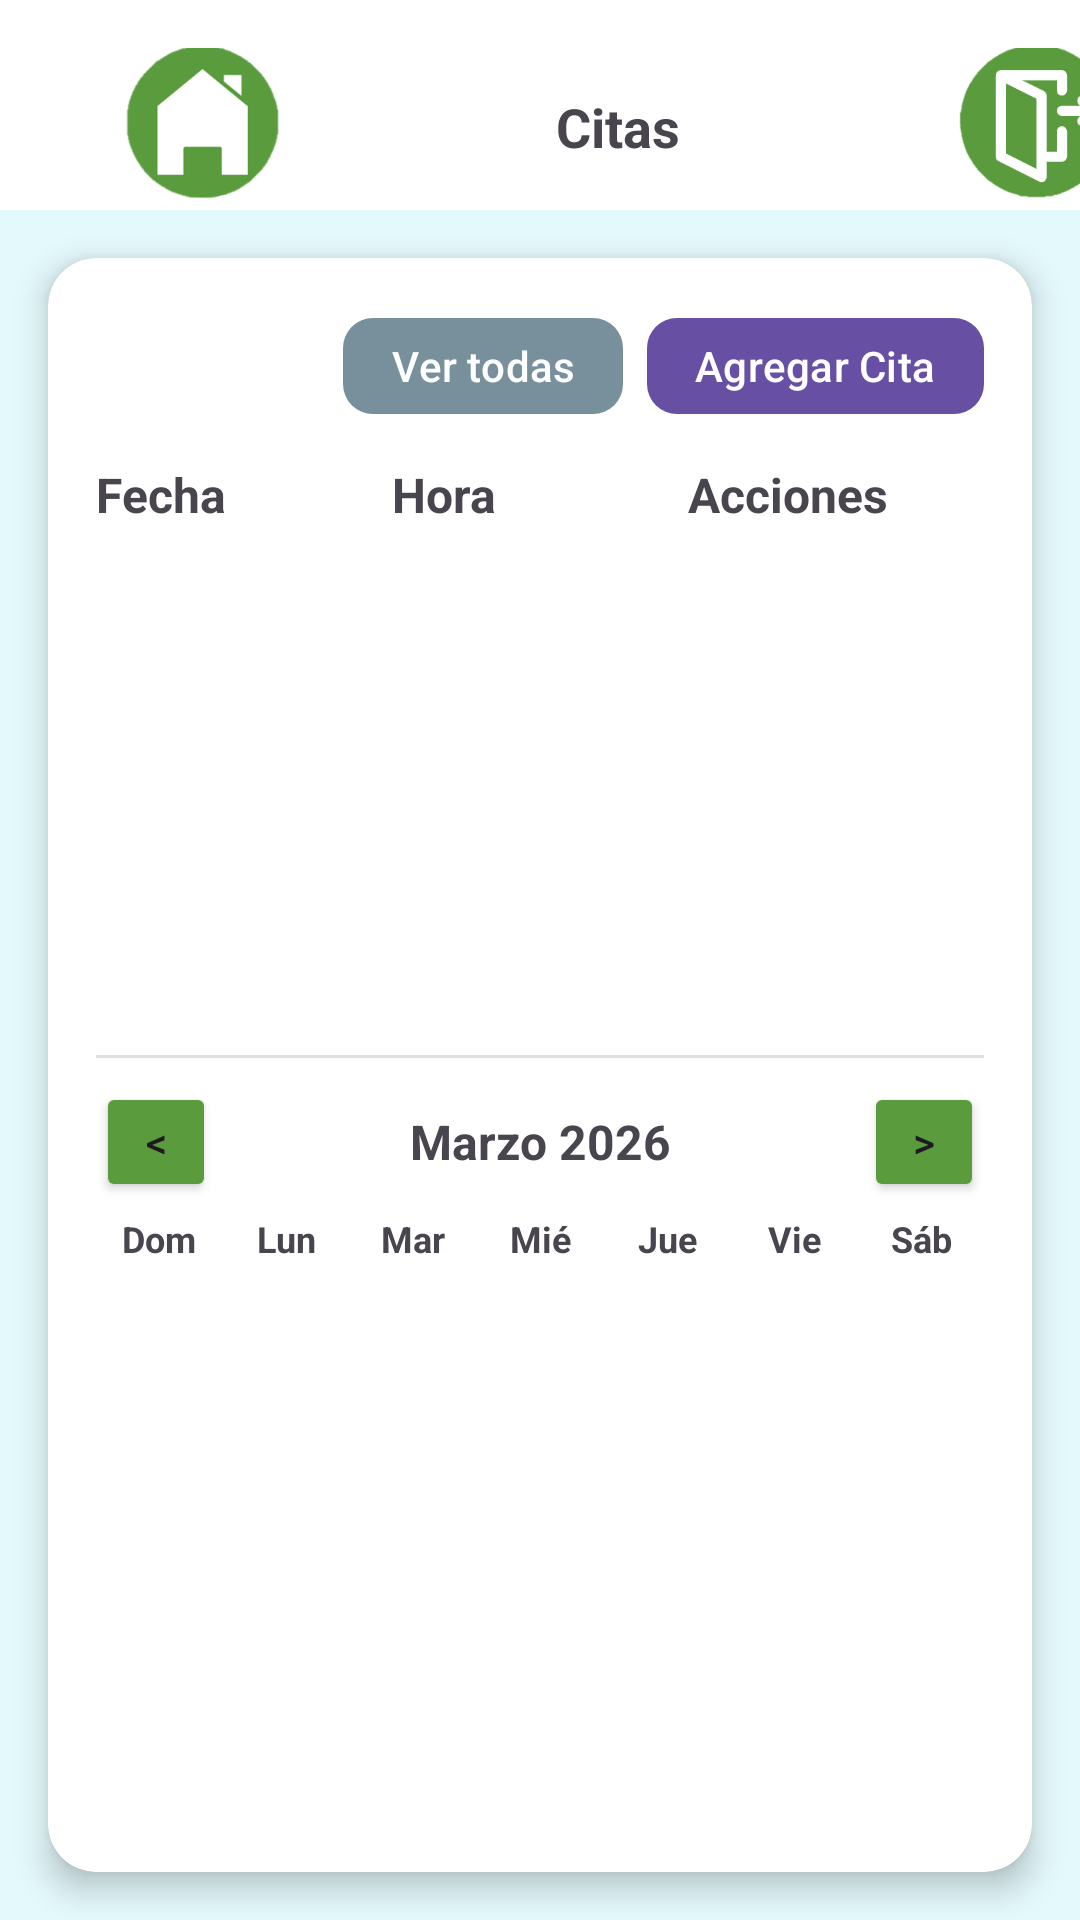

The Android layout XML behind this screen, and the referenced resources:
<!-- AndroidManifest.xml: application theme Theme.Pasitos -->
<!-- res/layout/activity_citas.xml -->
<?xml version="1.0" encoding="utf-8"?>
<androidx.constraintlayout.widget.ConstraintLayout
    xmlns:android="http://schemas.android.com/apk/res/android"
    xmlns:app="http://schemas.android.com/apk/res-auto"
    xmlns:tools="http://schemas.android.com/tools"
    android:id="@+id/main"
    android:layout_width="match_parent"
    android:layout_height="match_parent"
    android:background="#9CD5FAFB"
    tools:context=".CitasActivity">

    <androidx.appcompat.widget.Toolbar
        android:id="@+id/toolbar"
        android:layout_width="0dp"
        android:layout_height="70dp"
        android:background="@android:color/white"
        app:layout_constraintEnd_toEndOf="parent"
        app:layout_constraintStart_toStartOf="parent"
        app:layout_constraintTop_toTopOf="parent">

        <androidx.constraintlayout.widget.ConstraintLayout
            android:layout_width="380dp"
            android:layout_height="wrap_content"
            android:paddingStart="16dp"
            android:paddingTop="16dp"
            android:paddingEnd="16dp">

            <ImageButton
                android:id="@+id/casa"
                android:layout_width="70dp"
                android:layout_height="55dp"
                android:layout_marginBottom="5dp"
                android:background="@android:color/transparent"
                android:scaleType="fitCenter"
                android:src="@drawable/casa_sf"
                app:layout_constraintBottom_toBottomOf="parent"
                app:layout_constraintStart_toStartOf="parent"
                app:layout_constraintTop_toTopOf="parent" />

            <TextView
                android:id="@+id/titulo"
                android:layout_width="wrap_content"
                android:layout_height="wrap_content"
                android:text="Citas"
                android:textSize="18sp"
                android:textStyle="bold"
                app:layout_constraintBottom_toBottomOf="@id/casa"
                app:layout_constraintEnd_toStartOf="@id/salida"
                app:layout_constraintStart_toEndOf="@id/casa"
                app:layout_constraintTop_toTopOf="parent" />

            <ImageButton
                android:id="@+id/salida"
                android:layout_width="70dp"
                android:layout_height="53dp"
                android:layout_marginBottom="5dp"
                android:background="@android:color/transparent"
                android:scaleType="fitCenter"
                android:src="@drawable/salida_sf"
                app:layout_constraintBottom_toBottomOf="parent"
                app:layout_constraintEnd_toEndOf="parent"
                app:layout_constraintTop_toTopOf="parent" />

        </androidx.constraintlayout.widget.ConstraintLayout>
    </androidx.appcompat.widget.Toolbar>

    <androidx.cardview.widget.CardView
        android:id="@+id/cardContainer"
        android:layout_width="0dp"
        android:layout_height="0dp"
        android:layout_margin="16dp"
        app:cardCornerRadius="16dp"
        app:cardElevation="6dp"
        app:layout_constraintBottom_toBottomOf="parent"
        app:layout_constraintEnd_toEndOf="parent"
        app:layout_constraintStart_toStartOf="parent"
        app:layout_constraintTop_toBottomOf="@id/toolbar">

        <LinearLayout
            android:layout_width="match_parent"
            android:layout_height="match_parent"
            android:orientation="vertical"
            android:padding="16dp">

            
            <LinearLayout
                android:layout_width="match_parent"
                android:layout_height="wrap_content"
                android:gravity="end"
                android:orientation="horizontal">

                <com.google.android.material.button.MaterialButton
                    android:id="@+id/btnVerTodas"
                    android:layout_width="wrap_content"
                    android:layout_height="wrap_content"
                    android:minHeight="40dp"
                    android:paddingStart="16dp"
                    android:paddingEnd="16dp"
                    android:text="Ver todas"
                    android:textSize="14sp"
                    android:layout_marginEnd="8dp"
                    app:cornerRadius="10dp"
                    app:backgroundTint="#78909C"/>

                <com.google.android.material.button.MaterialButton
                    android:id="@+id/btnAgregarCita"
                    android:layout_width="wrap_content"
                    android:layout_height="wrap_content"
                    android:minHeight="40dp"
                    android:paddingStart="16dp"
                    android:paddingEnd="16dp"
                    android:text="Agregar Cita"
                    android:textSize="14sp"
                    app:cornerRadius="10dp" />

            </LinearLayout>

            
            <LinearLayout
                android:layout_width="match_parent"
                android:layout_height="wrap_content"
                android:orientation="horizontal"
                android:paddingTop="12dp"
                android:paddingBottom="8dp">

                <TextView
                    android:layout_width="0dp"
                    android:layout_height="wrap_content"
                    android:layout_weight="2"
                    android:text="Fecha"
                    android:textSize="16sp"
                    android:textStyle="bold" />

                <TextView
                    android:layout_width="0dp"
                    android:layout_height="wrap_content"
                    android:layout_weight="2"
                    android:text="Hora"
                    android:textSize="16sp"
                    android:textStyle="bold" />

                <TextView
                    android:layout_width="0dp"
                    android:layout_height="wrap_content"
                    android:layout_weight="2"
                    android:text="Acciones"
                    android:textSize="16sp"
                    android:textStyle="bold" />

            </LinearLayout>

            
            <TextView
                android:id="@+id/txtSinCitas"
                android:layout_width="match_parent"
                android:layout_height="wrap_content"
                android:text="No hay citas programadas para el día de hoy"
                android:gravity="center"
                android:textSize="14sp"
                android:textColor="#999999"
                android:paddingTop="16dp"
                android:paddingBottom="123dp"
                android:visibility="gone"/>

            <androidx.recyclerview.widget.RecyclerView
                android:id="@+id/recyclerCitas"
                android:layout_width="match_parent"
                android:layout_height="160dp"/>

            <View
                android:layout_width="match_parent"
                android:layout_height="1dp"
                android:background="#E0E0E0"
                android:layout_marginTop="8dp"
                android:layout_marginBottom="8dp"/>

            <LinearLayout
                android:id="@+id/layoutCalendario"
                android:layout_width="match_parent"
                android:layout_height="wrap_content"
                android:orientation="vertical">

                <LinearLayout
                    android:layout_width="match_parent"
                    android:layout_height="wrap_content"
                    android:orientation="horizontal"
                    android:gravity="center_vertical">

                    <Button
                        android:id="@+id/btnMesAnterior"
                        android:layout_width="40dp"
                        android:layout_height="40dp"
                        android:text="&lt;"
                        android:padding="0dp"
                        android:backgroundTint="#599B3D"/>

                    <TextView
                        android:id="@+id/txtMesAnio"
                        android:layout_width="0dp"
                        android:layout_height="wrap_content"
                        android:layout_weight="1"
                        android:gravity="center"
                        android:textSize="16sp"
                        android:textStyle="bold"
                        android:text="Marzo 2026"/>

                    <Button
                        android:id="@+id/btnMesSiguiente"
                        android:layout_width="40dp"
                        android:layout_height="40dp"
                        android:text="&gt;"
                        android:padding="0dp"
                        android:backgroundTint="#599B3D"/>

                </LinearLayout>

                <GridLayout
                    android:layout_width="match_parent"
                    android:layout_height="wrap_content"
                    android:columnCount="7"
                    android:layout_marginTop="4dp">

                    <TextView android:layout_width="0dp" android:layout_columnWeight="1" android:gravity="center" android:text="Dom" android:textStyle="bold" android:textSize="12sp"/>
                    <TextView android:layout_width="0dp" android:layout_columnWeight="1" android:gravity="center" android:text="Lun" android:textStyle="bold" android:textSize="12sp"/>
                    <TextView android:layout_width="0dp" android:layout_columnWeight="1" android:gravity="center" android:text="Mar" android:textStyle="bold" android:textSize="12sp"/>
                    <TextView android:layout_width="0dp" android:layout_columnWeight="1" android:gravity="center" android:text="Mié" android:textStyle="bold" android:textSize="12sp"/>
                    <TextView android:layout_width="0dp" android:layout_columnWeight="1" android:gravity="center" android:text="Jue" android:textStyle="bold" android:textSize="12sp"/>
                    <TextView android:layout_width="0dp" android:layout_columnWeight="1" android:gravity="center" android:text="Vie" android:textStyle="bold" android:textSize="12sp"/>
                    <TextView android:layout_width="0dp" android:layout_columnWeight="1" android:gravity="center" android:text="Sáb" android:textStyle="bold" android:textSize="12sp"/>

                </GridLayout>

                <GridLayout
                    android:id="@+id/gridDias"
                    android:layout_width="match_parent"
                    android:layout_height="220dp"
                    android:columnCount="7"
                    android:layout_marginTop="4dp"/>

            </LinearLayout>

        </LinearLayout>

    </androidx.cardview.widget.CardView>

</androidx.constraintlayout.widget.ConstraintLayout>
<!-- resources referenced by this layout -->
<resources>
  <!-- drawable casa_sf: png bitmap (drawable, 11995 bytes) -->
  <!-- drawable salida_sf: png bitmap (drawable, 3452 bytes) -->
  <style name="Theme.Pasitos" parent="Base.Theme.Pasitos" />
  <style name="Base.Theme.Pasitos" parent="Theme.Material3.DayNight.NoActionBar">
          
          
      </style>
</resources>
